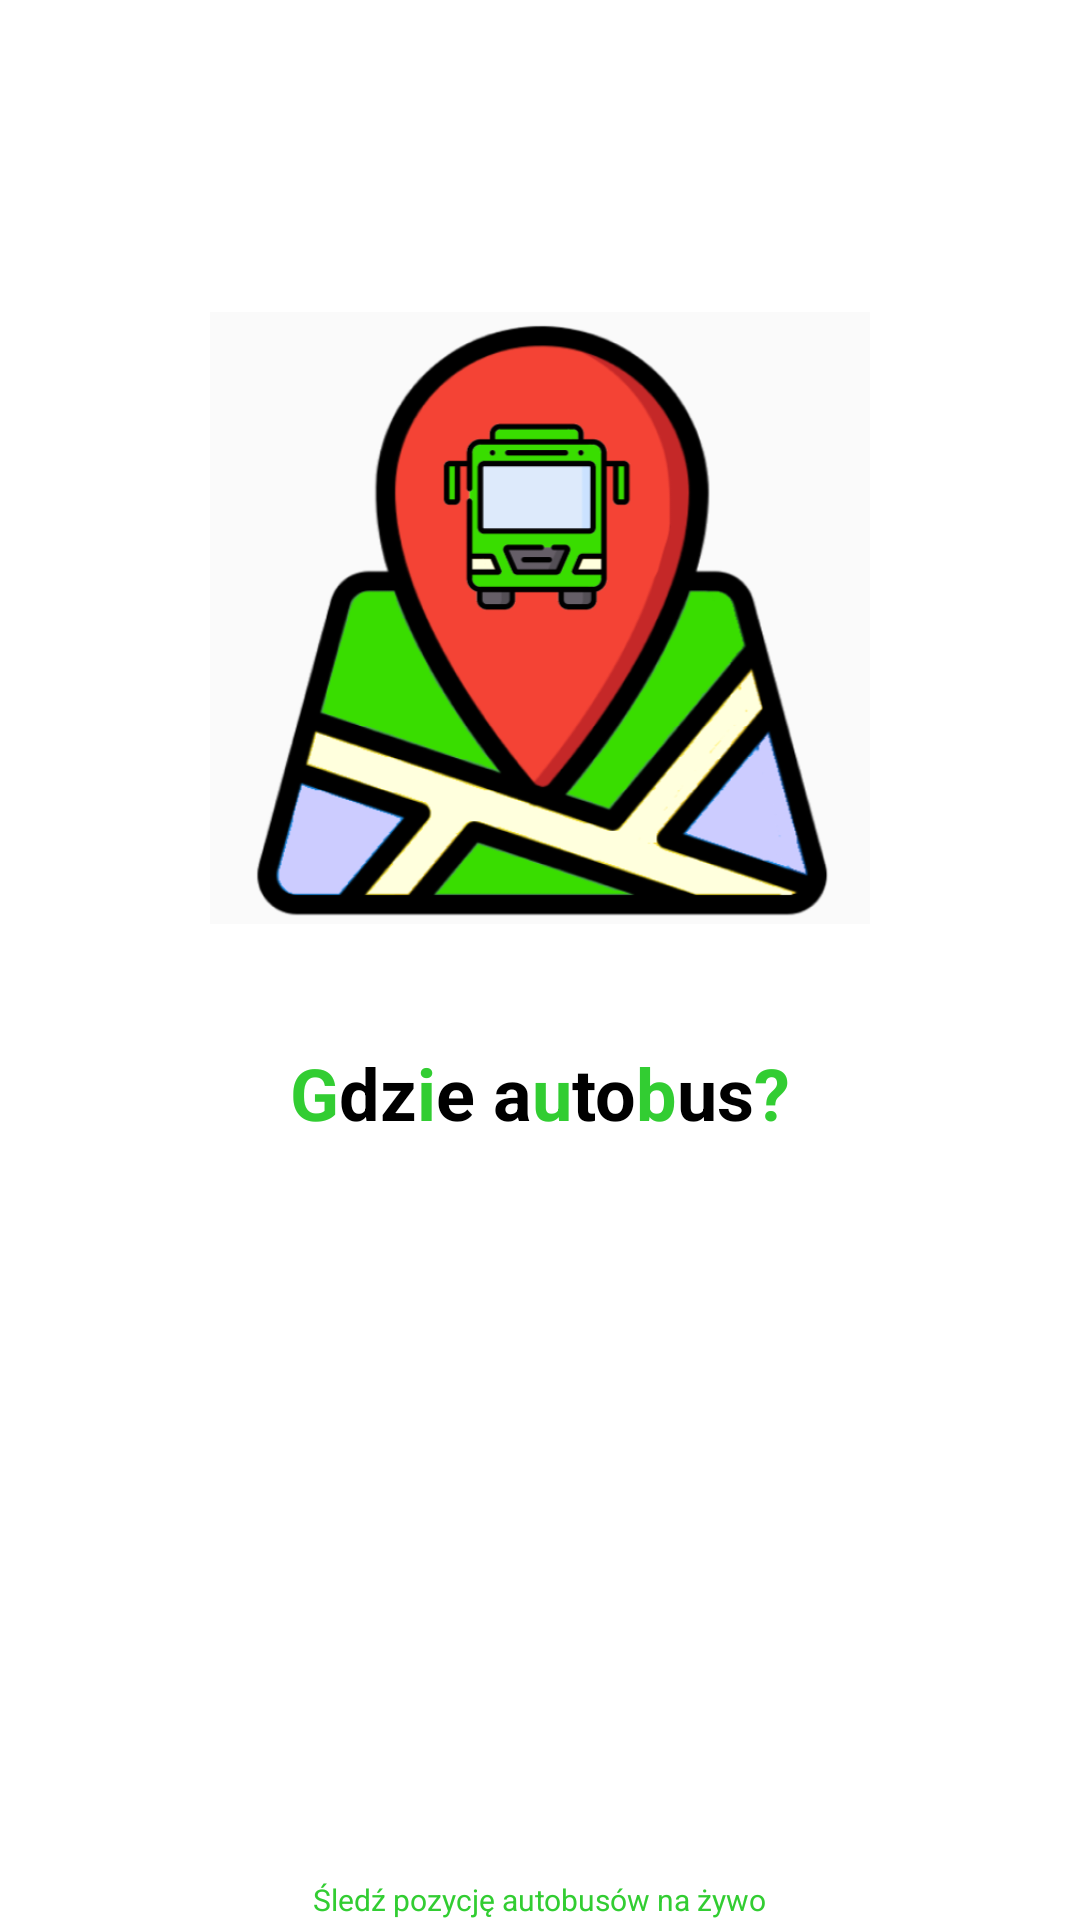

This screen was rendered from an Android layout file. Write that file and the resources it references.
<!-- AndroidManifest.xml: application theme Theme.KrakowAutobusy -->
<!-- res/layout/fragment_loading_page.xml -->
<?xml version="1.0" encoding="utf-8"?>
<androidx.constraintlayout.widget.ConstraintLayout xmlns:android="http://schemas.android.com/apk/res/android"
        xmlns:app="http://schemas.android.com/apk/res-auto"
        xmlns:tools="http://schemas.android.com/tools"
        android:layout_width="match_parent"
        android:layout_height="match_parent"
        tools:context=".ui.loadingPage.LoadingPageFragment"
        android:id="@+id/loadingPageFragment">

    <ImageView
            android:src="@drawable/main_logo_placeholder"
            android:layout_width="220dp"
            android:layout_height="220dp"
            android:id="@+id/imageView"
            app:layout_constraintTop_toTopOf="parent"
            app:layout_constraintStart_toStartOf="parent"
            app:layout_constraintEnd_toEndOf="parent"
            android:layout_marginTop="96dp"/>

    <TextView
            android:text="@string/app_name_loading_page"
            android:layout_width="wrap_content"
            android:layout_height="wrap_content"
            android:id="@+id/textView"
            app:layout_constraintTop_toBottomOf="@+id/imageView"
            app:layout_constraintEnd_toEndOf="parent"
            app:layout_constraintStart_toStartOf="parent"
            android:layout_marginTop="32dp"
            android:textSize="24sp"
            android:textStyle="bold"/>

    <TextView
            android:text="Śledź pozycję autobusów na żywo"
            android:layout_width="wrap_content"
            android:layout_height="wrap_content"
            android:id="@+id/textView2"
            app:layout_constraintBottom_toBottomOf="parent"
            app:layout_constraintStart_toStartOf="parent"
            app:layout_constraintEnd_toEndOf="parent"
            android:textColor="@color/greenmain"
            android:textSize="10sp"/>

    <org.osmdroid.views.MapView
        android:id="@+id/mapView"
        tilesource="Mapnik"
        android:layout_width="0dp"
        android:layout_height="0dp"
        tools:ignore="MissingConstraints" />


</androidx.constraintlayout.widget.ConstraintLayout>
<!-- resources referenced by this layout -->
<resources>
  <color name="greenmain">#32CD32</color>
  <!-- drawable main_logo_placeholder: png bitmap (drawable-v24, 97395 bytes) -->
  <string name="app_name_loading_page"><font color="#32CD32">G</font><font color="#000000">dz</font><font color="#32CD32">i</font><font color="#000000">e a</font><font color="#32CD32">u</font><font color="#000000">to</font><font color="#32CD32">b</font><font color="#000000">us</font><font color="#32CD32">?</font>
      </string>
  <style name="Theme.KrakowAutobusy" parent="Theme.MaterialComponents.Light.DarkActionBar">
          
  
          <item name="colorPrimary">@color/main_green</item>
          <item name="colorPrimaryVariant">@color/main_green</item>
  
          <item name="colorOnPrimary">@color/white</item>
          
          <item name="colorSecondary">@color/teal_200</item>
          <item name="colorSecondaryVariant">@color/teal_700</item>
          <item name="colorOnSecondary">@color/white</item>
          
          <item name="android:statusBarColor" tools:targetApi="l">?attr/colorPrimaryVariant</item>
          
      </style>
  <color name="main_green">#32cd32</color>
  <color name="white">#FFFFFFFF</color>
  <color name="teal_200">#FF03DAC5</color>
  <color name="teal_700">#FF018786</color>
</resources>
